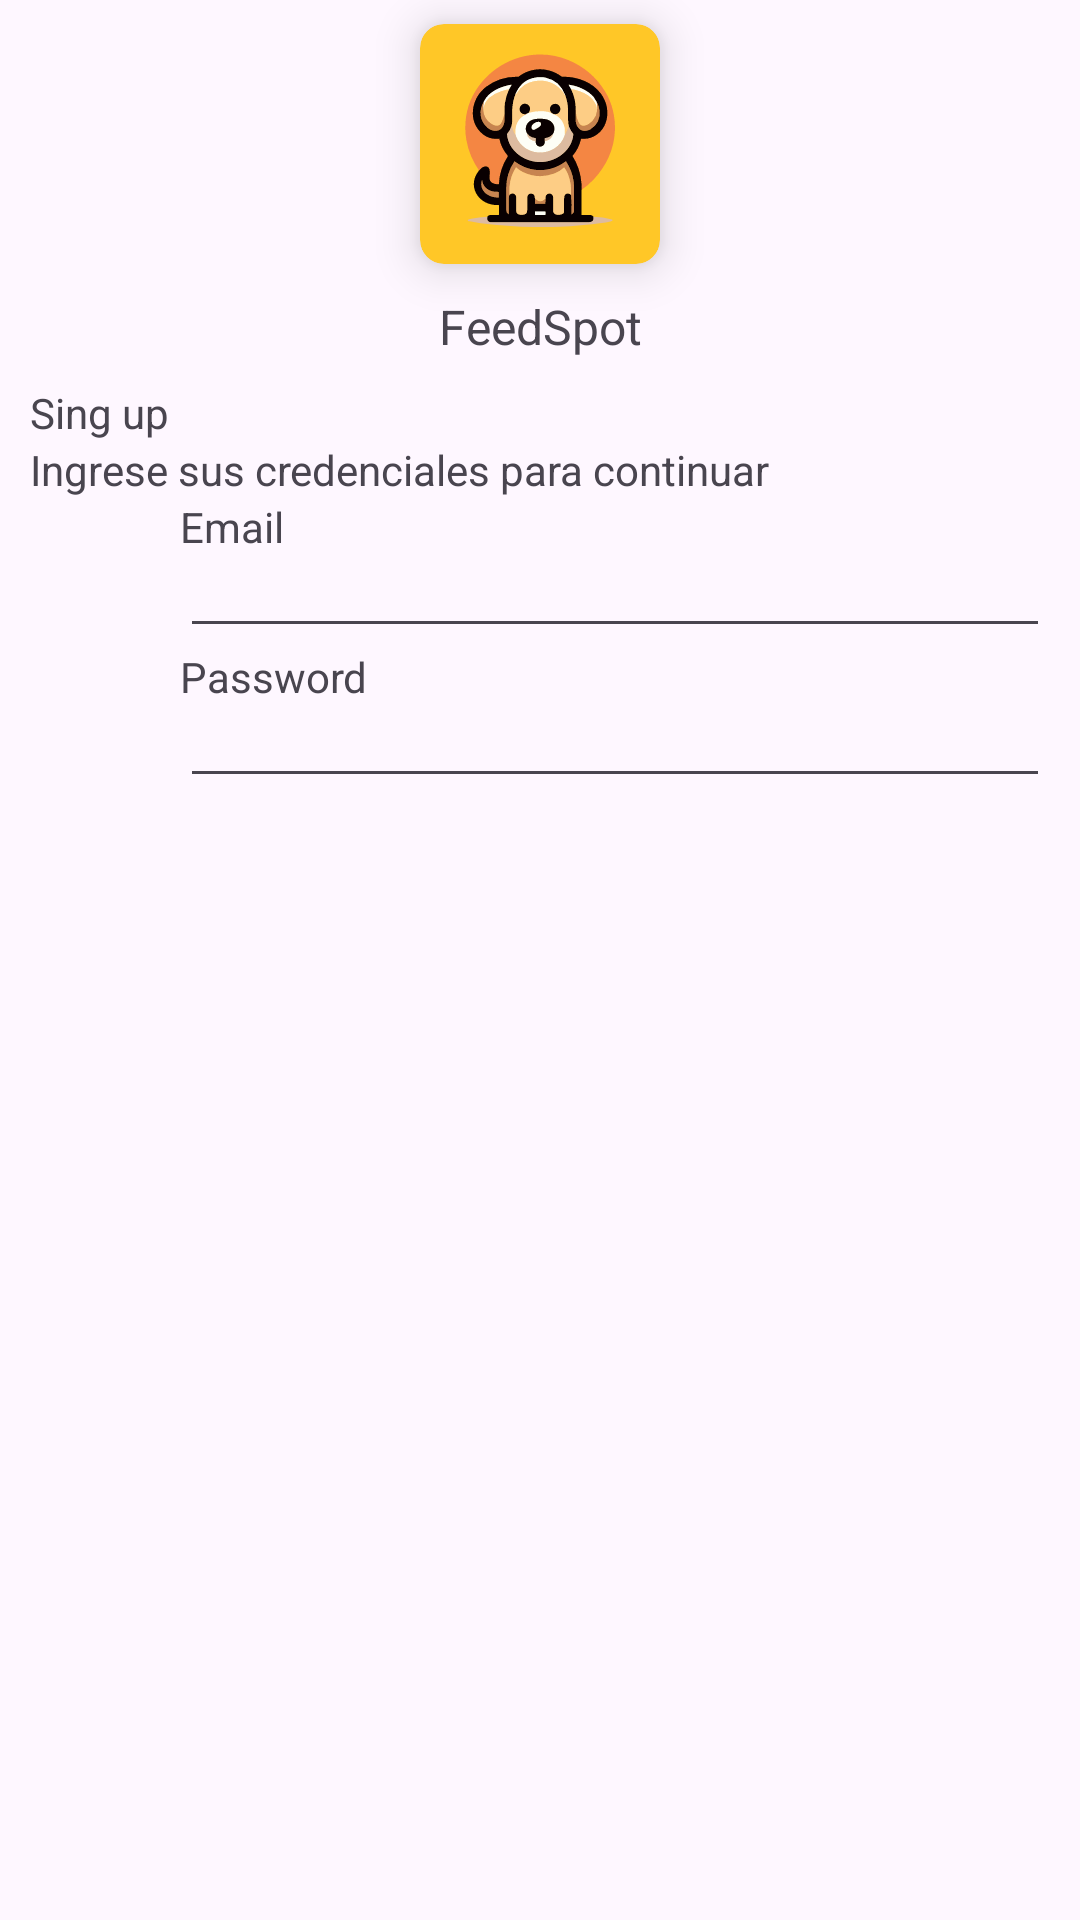

Android layout source for this screen:
<!-- AndroidManifest.xml: application theme Theme.FeedSpot -->
<!-- res/layout/activity_login.xml -->
<?xml version="1.0" encoding="utf-8"?>
<androidx.constraintlayout.widget.ConstraintLayout xmlns:android="http://schemas.android.com/apk/res/android"
    xmlns:app="http://schemas.android.com/apk/res-auto"
    xmlns:tools="http://schemas.android.com/tools"
    android:layout_width="match_parent"
    android:layout_height="match_parent"
    tools:context=".login">

    <LinearLayout
        android:layout_width="match_parent"
        android:layout_height="match_parent"
        app:layout_constraintBottom_toBottomOf="parent"
        app:layout_constraintEnd_toEndOf="parent"
        app:layout_constraintHorizontal_bias="0.5"
        app:layout_constraintStart_toStartOf="parent"
        app:layout_constraintTop_toTopOf="parent"
        app:layout_constraintVertical_bias="0.5"
        android:orientation="vertical">

        
        <LinearLayout
            android:id="@+id/header"
            android:layout_weight="1"
            android:layout_width="match_parent"
            android:layout_height="match_parent"
            android:orientation="vertical"
            android:gravity="center"
            >

            <androidx.cardview.widget.CardView
                android:id="@+id/cardView"
                android:layout_width="80dp"
                android:layout_height="80dp"
                app:cardCornerRadius="8dp"
                app:cardElevation="9dp"
                app:layout_constraintBottom_toTopOf="@id/name"
                app:layout_constraintEnd_toEndOf="parent"
                app:layout_constraintHorizontal_bias="0.5"
                app:layout_constraintStart_toStartOf="parent"
                app:layout_constraintTop_toTopOf="parent"
                android:backgroundTint="@color/bk_y"

                app:layout_constraintVertical_bias="0.5">

                <ImageView
                    android:id="@+id/logo"
                    android:layout_width="match_parent"
                    android:layout_height="match_parent"
                    android:background="@drawable/logoprincipal"
                    android:scaleType="centerCrop"
                    />
            </androidx.cardview.widget.CardView>

            <TextView
                android:layout_width="match_parent"
                android:layout_height="wrap_content"
                android:text="@string/app_name"
                android:textSize="16dp"
                android:layout_marginTop="10dp"
                android:textAlignment="center"/>
        </LinearLayout>
        
        <androidx.constraintlayout.widget.ConstraintLayout
            android:id="@+id/form"
            android:layout_weight="0.5"
            android:layout_width="match_parent"
            android:layout_height="match_parent"
            android:layout_marginStart="10dp"
            android:layout_marginEnd="10dp">

            <TextView
                android:id="@+id/login"
                android:layout_width="match_parent"
                android:layout_height="wrap_content"
                android:text="Sing up"
                app:layout_constraintBottom_toTopOf="msg"
                />

            <TextView
                android:id="@+id/msg"
                android:layout_width="match_parent"
                android:layout_height="wrap_content"
                android:text="Ingrese sus credenciales para continuar"
                app:layout_constraintTop_toBottomOf="@id/login"
                />

            <LinearLayout
                android:id="@+id/correo"
                android:layout_width="match_parent"
                android:layout_height="wrap_content"
                android:orientation="horizontal"
                app:layout_constraintTop_toBottomOf="@id/msg"
                app:layout_constraintBottom_toTopOf="@id/password"
                >

                <ImageView
                    android:layout_width="50dp"
                    android:layout_height="50dp"
                    android:src="@drawable/ic_launcher_foreground"/>

                <LinearLayout
                    android:layout_width="match_parent"
                    android:layout_height="match_parent"
                    android:orientation="vertical">

                    <TextView
                        android:layout_width="wrap_content"
                        android:layout_height="wrap_content"
                        android:text="Email"
                        >
                    </TextView>

                    <EditText
                        android:layout_width="match_parent"
                        android:layout_height="match_parent"
                        >
                    </EditText>
                </LinearLayout>
            </LinearLayout>


            <LinearLayout
                android:id="@+id/password"
                android:layout_width="match_parent"
                android:layout_height="wrap_content"
                android:orientation="horizontal"
                app:layout_constraintTop_toBottomOf="@+id/correo"
                >

                <ImageView
                    android:layout_width="50dp"
                    android:layout_height="50dp"
                    android:src="@drawable/ic_launcher_foreground"/>

                <LinearLayout
                    android:layout_width="match_parent"
                    android:layout_height="match_parent"
                    android:orientation="vertical">

                    <TextView
                        android:layout_width="wrap_content"
                        android:layout_height="wrap_content"
                        android:text="Password"
                        >
                    </TextView>

                    <EditText
                        android:layout_width="match_parent"
                        android:layout_height="match_parent"
                        >
                    </EditText>
                </LinearLayout>
            </LinearLayout>


            
        </androidx.constraintlayout.widget.ConstraintLayout>
        
        <LinearLayout
            android:id="@+id/footer"
            android:layout_weight="1"
            android:layout_width="match_parent"
            android:layout_height="match_parent">

        </LinearLayout>
    </LinearLayout>

</androidx.constraintlayout.widget.ConstraintLayout>
<!-- resources referenced by this layout -->
<resources>
  <color name="bk_y">#FFC727</color>
  <!-- drawable logoprincipal: vector/xml drawable (drawable, 30036 chars, omitted) -->
  <string name="app_name">FeedSpot</string>
  <style name="Theme.FeedSpot" parent="Base.Theme.FeedSpot" />
  <style name="Base.Theme.FeedSpot" parent="Theme.Material3.DayNight.NoActionBar">
          
          
      </style>
</resources>
